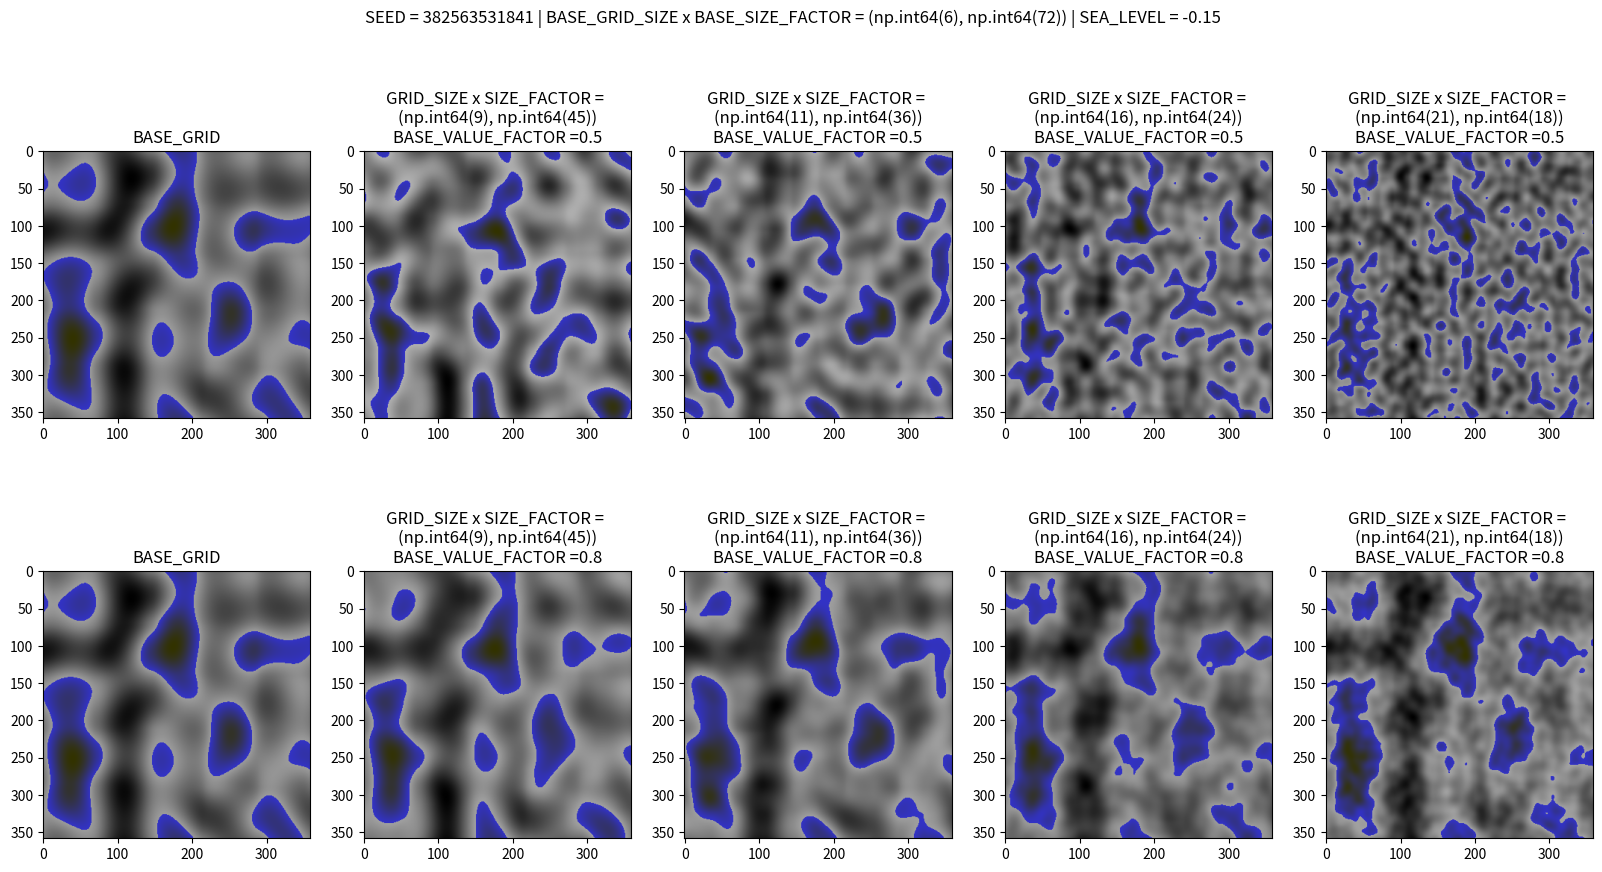

Here is the Python script that generated this plot:
import random as rd
import numpy as np
import matplotlib.pyplot as plt

def randomGradGrid2D(size):
    
    I, J = size
    
    grid2D = [[(0, 0) for j in range(J)] for i in range(I)]
    
    for i in range(I):
        for j in range(J):
            x = -1 + 2 * rd.random()
            y = (-1) ** rd.randint(0, 1) * np.sqrt(1 - x ** 2)
            
            grid2D[i][j] = (x, y)
    
    return grid2D

def smoothstep(w):
    if w > 1:
        w = 1
    elif w < 0:
        w = 0
    return w * w * (3.0 - 2.0 * w)

def interpolate(a0, a1, w):
    return a0 + (a1 - a0) * smoothstep(w)
    # return a0 + (a1 - a0) * smoothstep(w)

def dotGridGradient(ix, iy, x, y, grid):    
    dx = x - ix
    dy = y - iy
    
    ix = int(ix)
    iy = int(iy)
    
    return dx * grid[ix][iy][0] + dy * grid[ix][iy][1]

def perlin(x, y, grid):
    
    x0 = np.floor(x)
    x1 = x0 + 1
    y0 = np.floor(y)
    y1 = y0 + 1
    
    sx = x - x0
    sy = y - y0
    
    n0 = dotGridGradient(x0, y0, x, y, grid)
    n1 = dotGridGradient(x1, y0, x, y, grid)
    ix0 = interpolate(n0, n1, sx)
    n0 = dotGridGradient(x0, y1, x, y, grid)
    n1 = dotGridGradient(x1, y1, x, y, grid)
    ix1 = interpolate(n0, n1, sx)
    value = interpolate(ix0, ix1, sy)

    return value

def generateMap2D(grid, sizeFactor = 10):
    size = ((len(grid) - 1) * sizeFactor, (len(grid[0]) - 1) * sizeFactor)
    I, J = size
    
    map = [[perlin(i/sizeFactor, j/sizeFactor, grid) for j in range(J)] for i in range(I)]
    
    return map

def colorize(value, seaLevel=0,min_value = -1, max_value = 1):
    i = 255-int((value - min_value) * 255/(max_value - min_value))
    s = int((value - min_value) * 200/(seaLevel - min_value))
    
    if value <= seaLevel:
        return (50, 50, s)
    else:
        return (i, i, i)

def setWaterLevel(map, seaLevel=0):
    size = ((len(map) - 1), (len(map[0]) - 1))
    I, J = size
    
    seaMap = [[max(map[i][j], seaLevel) for j in range(J)] for i in range(I)]
    
    min_value = min([ min(v) for v in map])
    max_value = max([ max(v) for v in map])
    
    colorMap = [[colorize(map[i][j],seaLevel, min_value,max_value) for j in range(J)] for i in range(I)]
    
    return seaMap, colorMap

SEED = rd.randint(0, 1000000000000)
print("SEED =", SEED)

rd.seed(SEED)


GRID_SIZE = 1+np.array([5,8,10,15,20])
ppcm = 360
SIZE_FACTOR = np.array([int(ppcm/(g-1)) for g in GRID_SIZE])
N = len(GRID_SIZE)
GRIDS = [0] * N
MAPS = [0] * N

BASE_VALUE_FACTOR = np.array([.5,.8])
M = len(BASE_VALUE_FACTOR)
SECOND_VALUE_FACTOR = 1 - BASE_VALUE_FACTOR

SEA_LEVEL = -0.15

CMAPS = [[0] * N] * M
enhmap = [[0] * N] * M
colormap = [[0] * N] * M

fig, axs = plt.subplots(M, N, figsize =(20,10))
fig.suptitle("SEED = " + str(SEED) + " | BASE_GRID_SIZE x BASE_SIZE_FACTOR = " + str((GRID_SIZE[0], SIZE_FACTOR[0])) + " | SEA_LEVEL = " + str(SEA_LEVEL) )


for i in range(N):
    GRIDS[i] = randomGradGrid2D([GRID_SIZE[i], GRID_SIZE[i]])
    MAPS[i] = generateMap2D(GRIDS[i], SIZE_FACTOR[i])
    for j in range(M):
        CMAPS[j][i] = BASE_VALUE_FACTOR[j] * np.array(MAPS[0]) + SECOND_VALUE_FACTOR[j] * np.array(MAPS[i])
        enhmap[j][i], colormap[j][i] = setWaterLevel(CMAPS[j][i], SEA_LEVEL) 
    
        axs[j,i].imshow(colormap[j][i])
        if i != 0:
            axs[j,i].set_title("GRID_SIZE x SIZE_FACTOR = \n" + str((GRID_SIZE[i], SIZE_FACTOR[i])) + "\nBASE_VALUE_FACTOR =" + str(BASE_VALUE_FACTOR[j]))
        else :
            axs[j,i].set_title("BASE_GRID")

plt.show()
